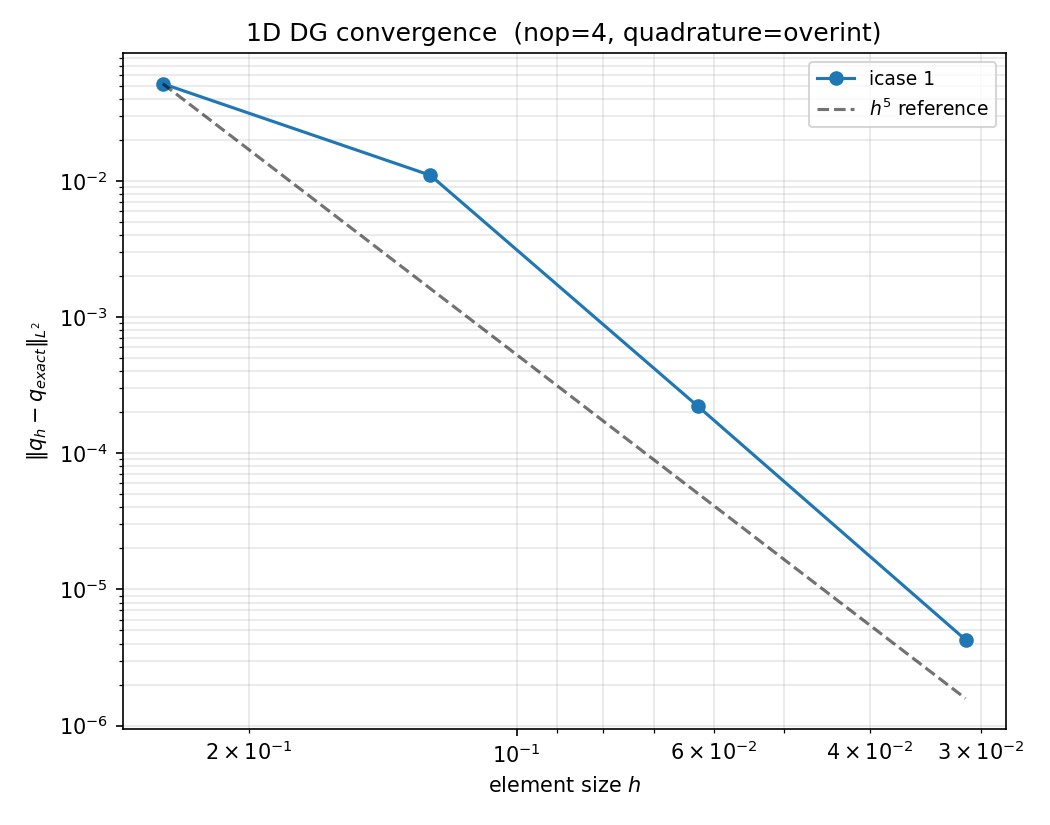

Data behind this chart, as committed beside it:
icase, nop, nelem, h, npoin_dg, n_steps, dt, l2_abs, l2_rel, rate, mass_initial, mass_final, mass_drift_abs, wall_time_s
1, 4, 8, 0.25, 40, 1440, 0.0003472, 5.1784623965e-02, 1.8656978636e-01, , 1.1273008974122897e-01, 1.1273008974122900e-01, 2.775558e-17, 0.130
1, 4, 16, 0.125, 80, 1440, 0.0003472, 1.1004128229e-02, 3.9308342423e-02, 2.234, 1.1075531458463758e-01, 1.1075531458463689e-01, 6.938894e-16, 0.260
1, 4, 32, 0.0625, 160, 1440, 0.0003472, 2.2105667767e-04, 7.8983769483e-04, 5.637, 1.1077835058429866e-01, 1.1077835058429637e-01, 2.289835e-15, 0.450
1, 4, 64, 0.03125, 320, 1440, 0.0003472, 4.2637229729e-06, 1.5234177300e-05, 5.696, 1.1077836568159474e-01, 1.1077836568159016e-01, 4.579670e-15, 0.879
